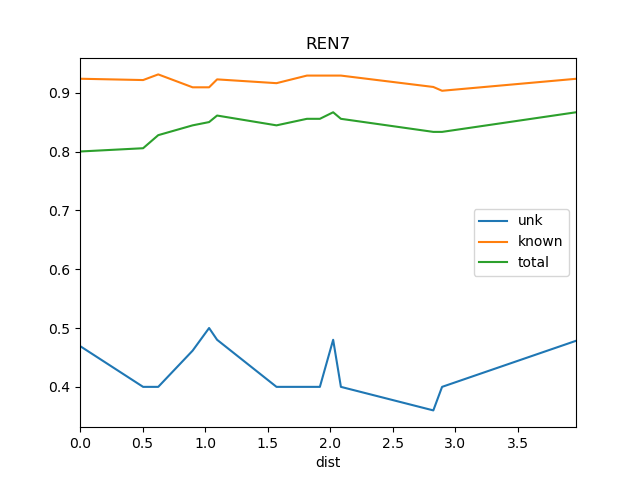

Source data for this figure (header and first rows):
dist, known, total, train_docs, unk
0.0, 0.9237, 0.8, {'REN8'}, 0.4694
0.5043, 0.9214, 0.8056, {'REN10', 'REN8', 'REN9'}, 0.4
0.6253, 0.931, 0.8278, {'REN10', 'REN8', 'REN9', 'St2'}, 0.4
0.9, 0.9091, 0.8444, {'REN2', 'REN9', 'St2', 'REN10', 'REN1',…, 0.4615
1.032, 0.9091, 0.85, {'REN2', 'REN9', 'REN6', 'REN5', 'St2', …, 0.5
1.096, 0.9226, 0.8611, {'REN2', 'REN4', 'REN9', 'REN6', 'REN5',…, 0.48
1.57, 0.9161, 0.8444, {'REN2', 'REN9', 'REN6', 'REN5', 'St2', …, 0.4
1.813, 0.929, 0.8556, {'REN8', 'REN2', 'REN4', 'REN6', 'REN5',…, 0.4
1.84, 0.929, 0.8556, {'REN2', 'REN15', 'REN9', 'REN6', 'REN5'…, 0.4
1.917, 0.929, 0.8556, {'REN8', 'REN2', 'REN4', 'REN15', 'REN9'…, 0.4
2.023, 0.929, 0.8667, {'REN2', 'REN4', 'REN15', 'REN9', 'REN6'…, 0.48
2.085, 0.929, 0.8556, {'REN5', 'BS1', 'REN6', 'REN10', 'St2', …, 0.4
2.824, 0.9097, 0.8333, {'REN5', 'BS1', 'REN6', 'REN10', 'St2', …, 0.36
2.894, 0.9032, 0.8333, {'REN5', 'BS1', 'DSR', 'REN6', 'St2', 'R…, 0.4
3.964, 0.9236, 0.8667, {'Ko', 'REN5', 'BS1', 'DSR', 'REN6', 'RE…, 0.4783
